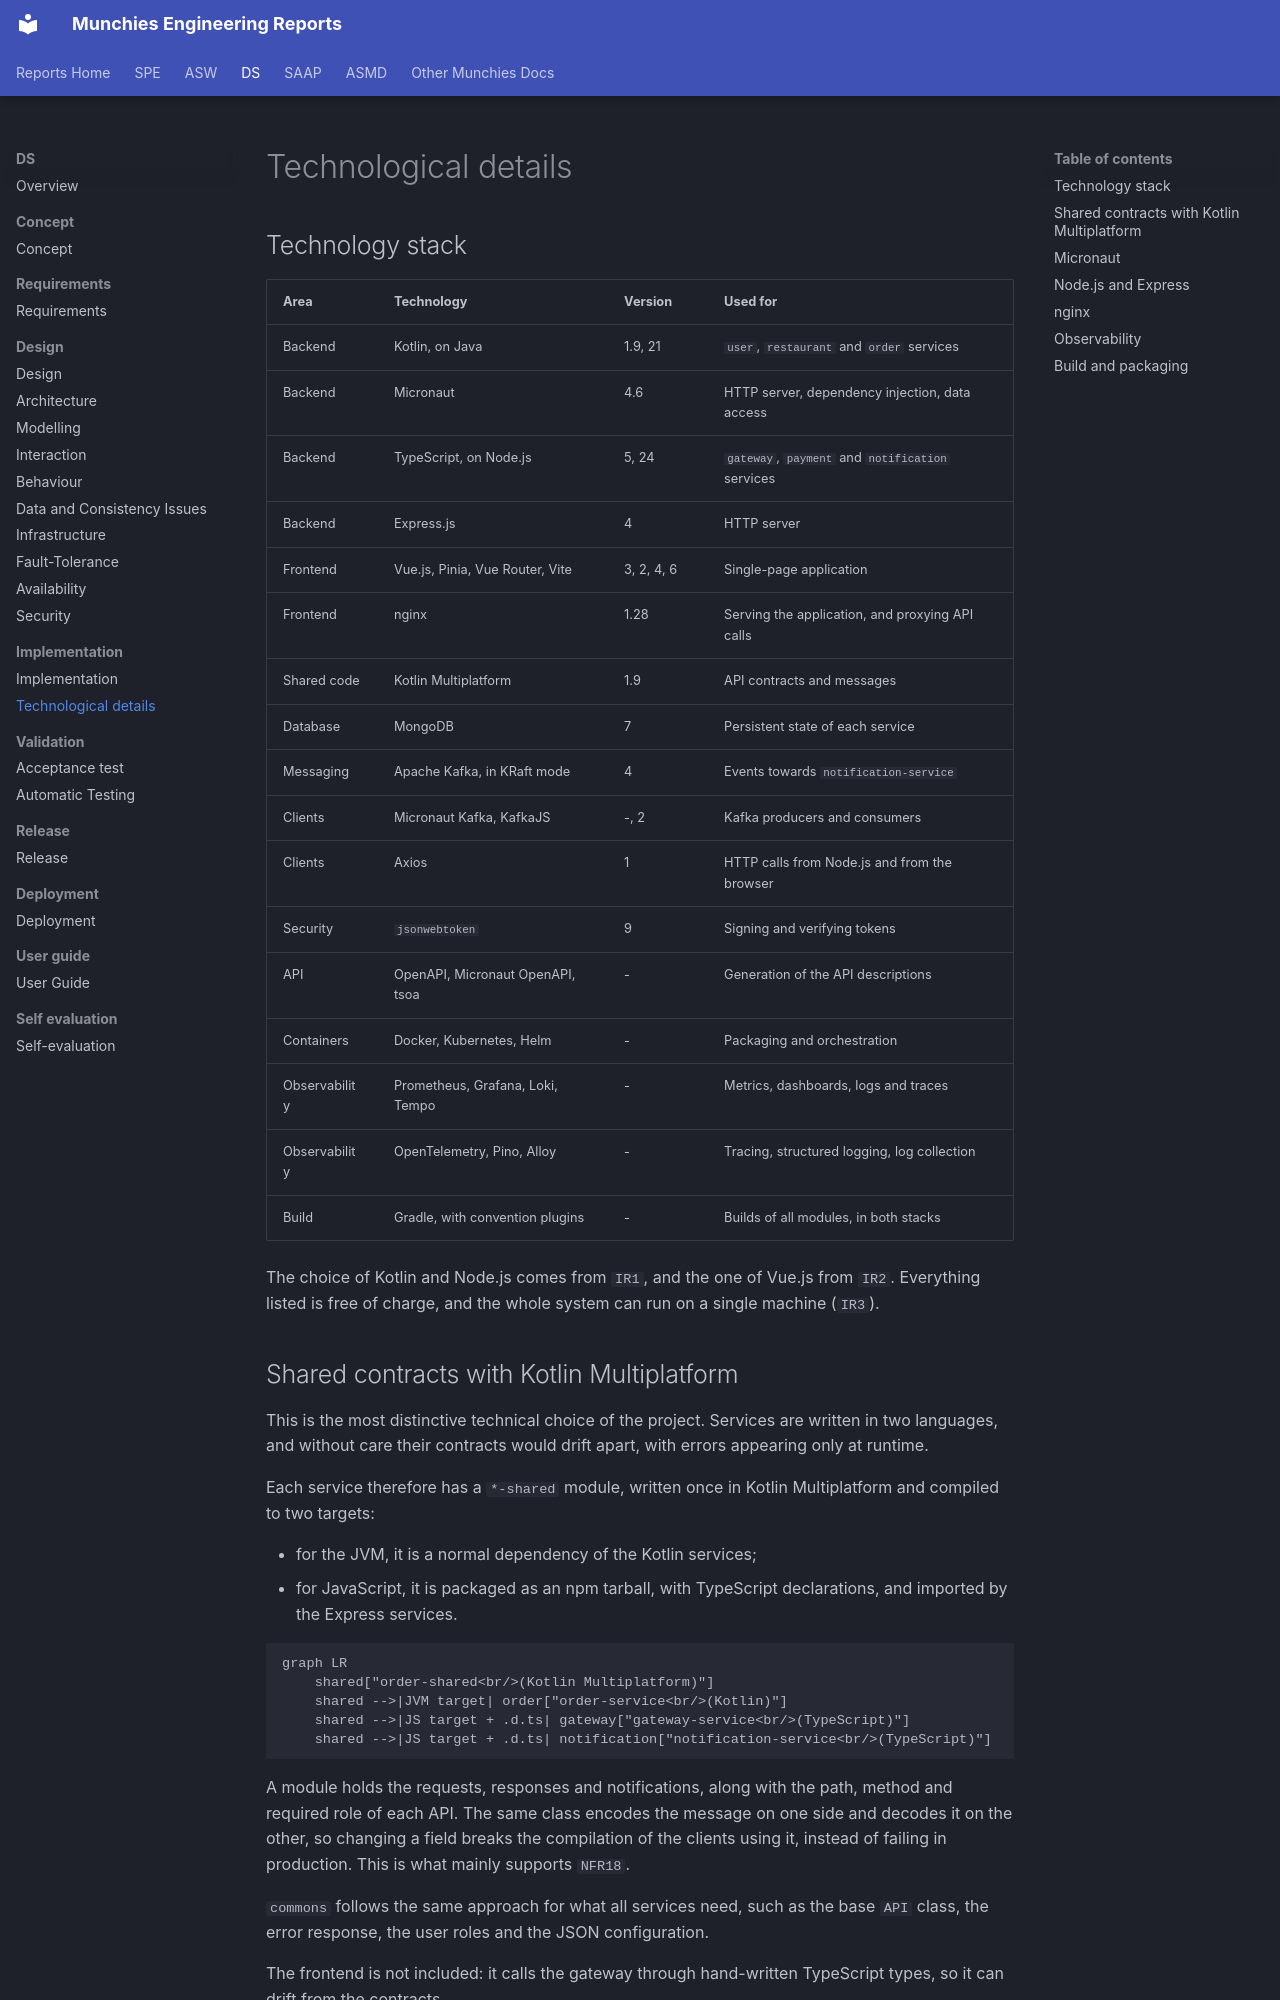

repository: Norby99/munchies · page: ds/04-implementation/technological-details/index.html · generator: mkdocs

# Technological details

## Technology stack

| Area          | Technology                       | Version    | Used for                                         |
|---------------|----------------------------------|------------|--------------------------------------------------|
| Backend       | Kotlin, on Java                  | 1.9, 21    | `user`, `restaurant` and `order` services        |
| Backend       | Micronaut                        | 4.6        | HTTP server, dependency injection, data access   |
| Backend       | TypeScript, on Node.js           | 5, 24      | `gateway`, `payment` and `notification` services |
| Backend       | Express.js                       | 4          | HTTP server                                      |
| Frontend      | Vue.js, Pinia, Vue Router, Vite  | 3, 2, 4, 6 | Single-page application                          |
| Frontend      | nginx                            | 1.28       | Serving the application, and proxying API calls  |
| Shared code   | Kotlin Multiplatform             | 1.9        | API contracts and messages                       |
| Database      | MongoDB                          | 7          | Persistent state of each service                 |
| Messaging     | Apache Kafka, in KRaft mode      | 4          | Events towards `notification-service`            |
| Clients       | Micronaut Kafka, KafkaJS         | -, 2       | Kafka producers and consumers                    |
| Clients       | Axios                            | 1          | HTTP calls from Node.js and from the browser     |
| Security      | `jsonwebtoken`                   | 9          | Signing and verifying tokens                     |
| API           | OpenAPI, Micronaut OpenAPI, tsoa | -          | Generation of the API descriptions               |
| Containers    | Docker, Kubernetes, Helm         | -          | Packaging and orchestration                      |
| Observability | Prometheus, Grafana, Loki, Tempo | -          | Metrics, dashboards, logs and traces             |
| Observability | OpenTelemetry, Pino, Alloy       | -          | Tracing, structured logging, log collection      |
| Build         | Gradle, with convention plugins  | -          | Builds of all modules, in both stacks            |

The choice of Kotlin and Node.js comes from `IR1`, and the one of Vue.js from `IR2`. Everything listed is free of charge,
and the whole system can run on a single machine (`IR3`).

## Shared contracts with Kotlin Multiplatform

This is the most distinctive technical choice of the project. Services are written in two languages, and without care
their contracts would drift apart, with errors appearing only at runtime.

Each service therefore has a `*-shared` module, written once in Kotlin Multiplatform and compiled to two targets:

- for the JVM, it is a normal dependency of the Kotlin services;
- for JavaScript, it is packaged as an npm tarball, with TypeScript declarations, and imported by the Express services.

```mermaid
graph LR
    shared["order-shared<br/>(Kotlin Multiplatform)"]
    shared -->|JVM target| order["order-service<br/>(Kotlin)"]
    shared -->|JS target + .d.ts| gateway["gateway-service<br/>(TypeScript)"]
    shared -->|JS target + .d.ts| notification["notification-service<br/>(TypeScript)"]
```

A module holds the requests, responses and notifications, along with the path, method and required role of each API.
The same class encodes the message on one side and decodes it on the other, so changing a field breaks the compilation
of the clients using it, instead of failing in production. This is what mainly supports `NFR18`.

`commons` follows the same approach for what all services need, such as the base `API` class, the error response, the
user roles and the JSON configuration.

The frontend is not included: it calls the gateway through hand-written TypeScript types, so it can drift from the
contracts.
